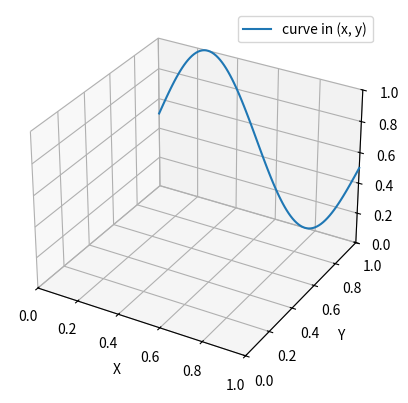

Python code for this plot:
#%% 
# from dtaidistance import dtw
# from dtaidistance import dtw_visualisation as dtwvis
# import random
# import numpy as np
# x = np.arange(0, 20, .5)
# s1 = np.sin(x)
# s2 = np.sin(x - 1)
# random.seed(1)
# for idx in range(len(s2)):
#     if random.random() < 0.05:
#         s2[idx] += (random.random() - 0.5) / 2
# d, paths = dtw.warping_paths(s1, s2, window=25, psi=2)
# best_path = dtw.best_path(paths)
# dtwvis.plot_warpingpaths(s1, s2, paths, best_path)

# # %%
# import numpy as np

# ## A noisy sine wave as query
# idx = np.linspace(0,2*6.28,num=100)
# query = np.sin(idx-2) + np.random.uniform(size=100)/10.0

# ## A cosine is for template; sin and cos are offset by 25 samples
# template = np.cos(idx)

# ## Find the best match with the canonical recursion formula
# from dtw import *
# alignment = dtw(query, template, keep_internals=True)
# print(alignment)
# ## Display the warping curve, i.e. the alignment curve
# alignment.plot(type="threeway")
# # %%
# import functions

# print(functions.asd)
# # %%
# import scipy.signal 
# import matplotlib.pyplot as plt
# import numpy as np

# # DISCLAIMER: This function is copied from https://github.com/nwhitehead/swmixer/blob/master/swmixer.py, 
# #             which was released under LGPL. 
# def resample_by_interpolation(signal, input_fs, output_fs):

#     scale = output_fs / input_fs
#     # calculate new length of sample
#     n = round(len(signal) * scale)

#     # use linear interpolation
#     # endpoint keyword means than linspace doesn't go all the way to 1.0
#     # If it did, there are some off-by-one errors
#     # e.g. scale=2.0, [1,2,3] should go to [1,1.5,2,2.5,3,3]
#     # but with endpoint=True, we get [1,1.4,1.8,2.2,2.6,3]
#     # Both are OK, but since resampling will often involve
#     # exact ratios (i.e. for 44100 to 22050 or vice versa)
#     # using endpoint=False gets less noise in the resampled sound
#     resampled_signal = np.interp(
#         np.linspace(0.0, 1.0, n, endpoint=False),  # where to interpret
#         np.linspace(0.0, 1.0, len(signal), endpoint=False),  # known positions
#         signal,  # known data points
#     )
#     return resampled_signal

# x = np.linspace(0, 10, 256, endpoint=False)
# y = np.cos(-x**2/6.0)
# yre = scipy.signal.resample(y,20)
# xre = np.linspace(0, 10, len(yre), endpoint=False)

# yre_polyphase = scipy.signal.resample_poly(y, 20, 256)
# yre_interpolation = resample_by_interpolation(y, 256, 20)
# yre_polyphase = scipy.signal.resample_poly(y, 20, 256)
# yre_interpolation = resample_by_interpolation(y, 256, 20)

# plt.figure(figsize=(10, 6))
# plt.plot(x,y,'b', xre,yre,'or-')
# plt.plot(xre, yre_polyphase, 'og-')
# plt.plot(xre, yre_interpolation, 'ok-')
# plt.legend(['original signal', 'scipy.signal.resample', 'scipy.signal.resample_poly', 'interpolation method'], loc='lower left')
# plt.show()
# # %%
# # Import libraries
# import matplotlib.pyplot as plt
# import numpy as np
 
 
# # Creating dataset
# np.random.seed(10)
# data = np.random.normal(100, 20, 200)
 
# fig = plt.figure(figsize =(10, 7))
 
# # Creating plot
# plt.boxplot(data)
 
# # show plot
# plt.show()
# %%
import numpy as np
import matplotlib.pyplot as plt

ax = plt.figure().add_subplot(projection='3d')

# Plot a sin curve using the x and y axes.
x = np.linspace(0, 1, 100)
y = np.sin(x * 2 * np.pi) / 2 + 0.5
ax.plot(x, y, zs=1, zdir='y', label='curve in (x, y)')

# Plot scatterplot data (20 2D points per colour) on the x and z axes.
colors = ('r', 'g', 'b', 'k')

# Fixing random state for reproducibility
np.random.seed(19680801)

x = np.random.sample(20 * len(colors))
y = np.random.sample(20 * len(colors))
c_list = []
for c in colors:
    c_list.extend([c] * 20)
# By using zdir='y', the y value of these points is fixed to the zs value 0
# and the (x, y) points are plotted on the x and z axes.


# Make legend, set axes limits and labels
ax.legend()
ax.set_xlim(0, 1)
ax.set_ylim(0, 1)
ax.set_zlim(0, 1)
ax.set_xlabel('X')
ax.set_ylabel('Y')
ax.set_zlabel('Z')

# Customize the view angle so it's easier to see that the scatter points lie
# on the plane y=0
#ax.view_init(elev=20., azim=-35, roll=0)

plt.show()
# %%
